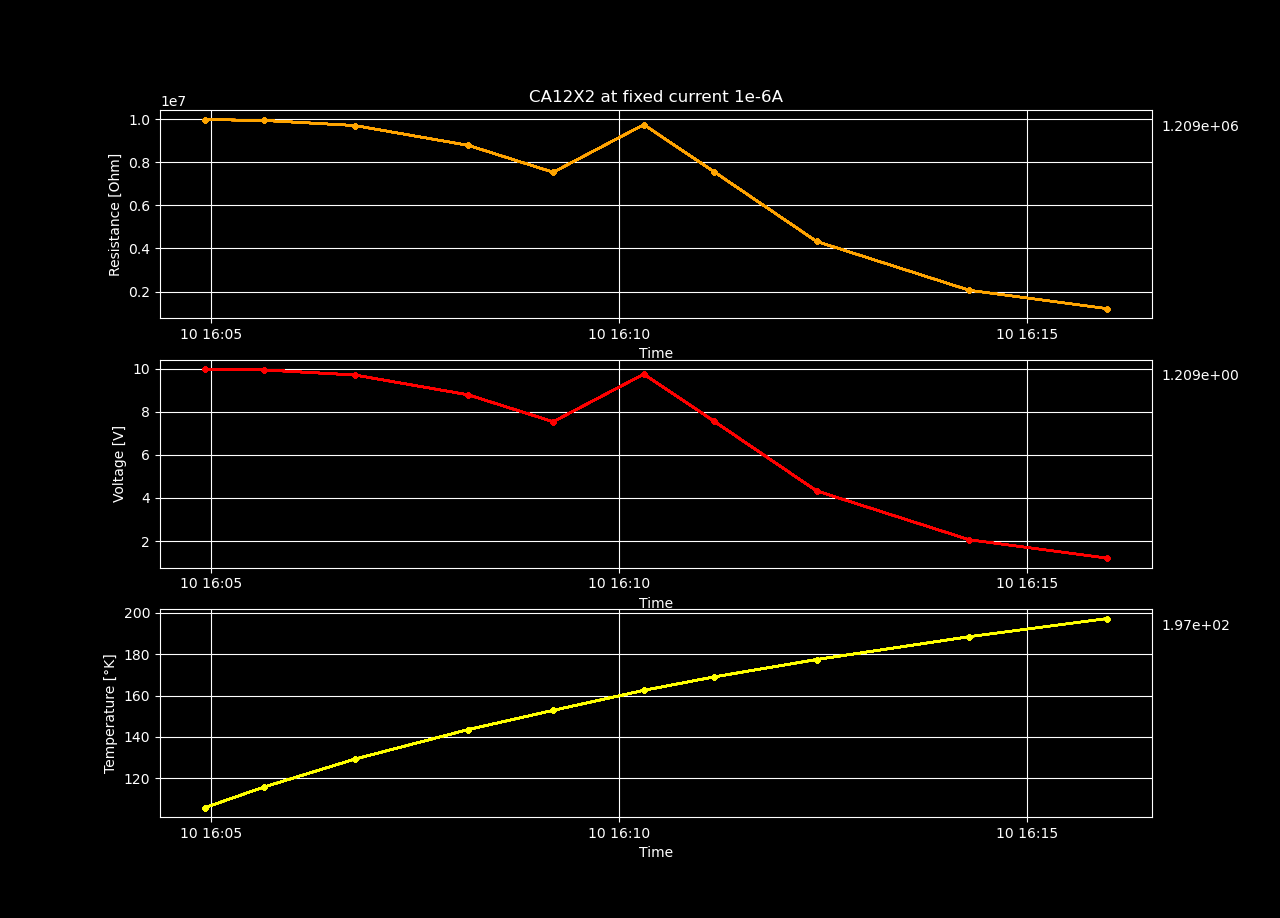

The table this chart was drawn from, first rows:
Temperature [K], Voltage [V], Resistance [𝛀], Current Source [A], Electric Field [V/cm], Restivity [𝛀 cm], Current Density [A/cm2]
105.9, 9.977, 9977379, 1e-06, 419.9, 20185716, 2.0802995631370915e-05
115.8, 9.94, 9939591, 1e-06, 418.3, 20109266, 2.0802995631370915e-05
129.3, 9.703, 9703204, 1e-06, 408.4, 19631019, 2.0802995631370915e-05
143.6, 8.785, 8784537, 1e-06, 369.7, 17772419, 2.0802995631370915e-05
152.8, 7.536, 7535512, 1e-06, 317.2, 15245457, 2.0802995631370915e-05
162.5, 9.744, 9743778, 1e-06, 410.1, 19713107, 2.0802995631370915e-05
169, 7.546, 7546272, 1e-06, 317.6, 15267225, 2.0802995631370915e-05
177.4, 4.327, 4326868, 1e-06, 182.1, 8753895, 2.0802995631370915e-05
188.4, 2.06, 2060053, 1e-06, 86.7, 4167793, 2.0802995631370915e-05
197.2, 1.209, 1209059, 1e-06, 50.89, 2446105, 2.0802995631370915e-05
